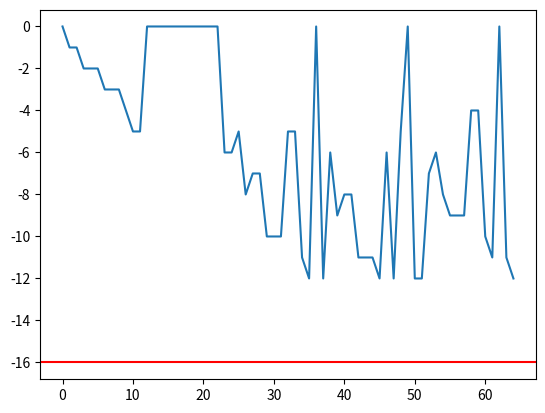

Write Python code to recreate this figure. (Note: this script raises an exception after producing the figure.)
import random
import itertools as it

from matplotlib import pyplot as plt
from typing import Callable, List, Tuple
from collections import Counter 

class Knapsack_0_1:

    def __init__(self):
        self._items = [
            {'name': 'apricot',    'value': 1, 'volume': 1},    
            {'name': 'apple',      'value': 1, 'volume': 2},    
            
            {'name': 'cherry',     'value': 2, 'volume': 1},    
            {'name': 'pear',       'value': 2, 'volume': 2},    
            {'name': 'banana',     'value': 2, 'volume': 2},    
            
            {'name': 'blueberry',  'value': 3, 'volume': 1},    
            {'name': 'orange',     'value': 3, 'volume': 2},    
            {'name': 'avocado',    'value': 3, 'volume': 2},    
            
            {'name': 'coconut',    'value': 4, 'volume': 3},    
            
            {'name': 'watermelon', 'value': 5, 'volume': 10},    
        ]
        self._BAG_CAPACITY = 10
        self.history = []
        self.values = []

    def _get_value(self, solution):
        cur_cap = self._BAG_CAPACITY
        cur_val = 0
        for i, v in enumerate(solution):
            if v == 1:
                cur_val += self._items[i]['value']
                cur_cap -= self._items[i]['volume']
            if cur_cap < 0:
                return 0
        return -cur_val

    def __call__(self, solution):
        value = self._get_value(solution)
        self.history.append(solution)
        self.values.append(value)
        return value
    
    def trend(self, path):
        # 4 + 3 + 2 + 1 + 3 + 3 = 16
        # 3 + 1 + 1 + 1 + 2 + 2 = 10
        plt.figure()
        plt.plot(self.values)
        plt.axhline(-16, color="r", label="optimum")
        if path is None: 
          plt.show() 
        else:  
          plt.savefig(path, dpi=400)
        plt.close()

def shake(
    x: List[bool], 
    k: int
) -> List[bool]:

    ss = Counter(random.choices(range(len(x)), k = 3 * k))
    return [ e if ss.get(i, 0) % 2 == 0 else not e for i, e in enumerate(x) ]


def move_or_not(
    f: Callable[[List[bool]], int], 
    x: List[bool], 
    xp: List[bool], 
    k: int
) -> Tuple[List[bool], int]:
    if f(xp) < f(x):
        x = xp
        k = 1
    else:
        k += 1
    return x, k


def local_search(
    fn: Callable[[List[bool]], int], 
    x: List[bool]
) -> List[bool]:

    xps = [ [ e if i != s else not e for (i, e) in enumerate(x) ] for s in range(len(x)) ]
    return min([x] + xps, key = fn)


def vns(
    f: Callable[[List[bool]], int],
    x0: List[bool],
    kmax: int
) -> None:
    """
    Seeks for the minimum of the function by means of the Variable Neighborhood
    Search algorithm.

    :f: the function to optimize
    :x0: the initial point
    :kmax: the max number of iterations for each neighborhood
    """
    x = [e for e in x0]
    k = 0
    while k < kmax:
        x, k = move_or_not(f, x, local_search(f, shake(x, k)), k)


def rvns(
    f: Callable[[List[bool]], int], 
    x0: List[bool], 
    kmax: int
) -> None:
    """
    Seeks for the minimum of the function by means of the Reduced Variable
    Neighborhood Search algorithm.

    :f: the function to optimize
    :x0: the initial point
    :kmax: the max number of iterations for each neighborhood
    """
    x = [e for e in x0]
    k = 0
    while k < kmax:
        x, k = move_or_not(f, x, shake(x, k), k)

x0s = [[False] * 10, [ i % 2 != 0 for i in range(10) ]]

for x0 in x0s + [ [ not e for e in x0 ] for x0 in x0s ]:
  for kmax in [3, 6, 9, 12, 15, 75, 200]:
    random.seed(7)
    func = Knapsack_0_1()
    vns(
        f = func, 
        x0 = x0, 
        kmax= kmax
    )
    func.trend(f'out/x0 : {x0} kmax : {kmax}.svg')

x0s = [[False] * 10, [ i % 2 != 0 for i in range(10) ]]

for x0 in x0s + [ [ not e for e in x0 ] for x0 in x0s ]:
  for kmax in map(lambda i: 10 * i, [3, 6, 9, 12, 15, 75, 200]):
    random.seed(7)
    func = Knapsack_0_1()
    rvns(
        f = func, 
        x0 = x0, 
        kmax = kmax
    )
    func.trend(f'out/x0 : {x0} kmax : {kmax}.svg')
